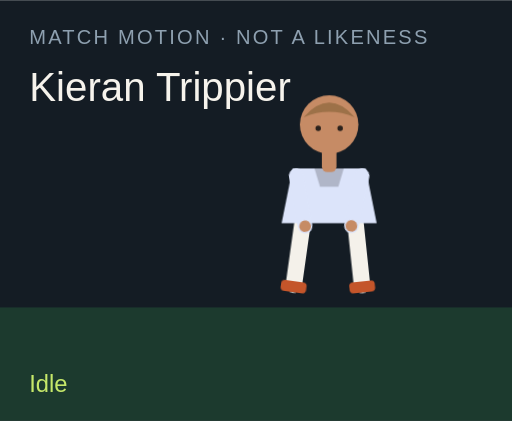
t = 0.00 s
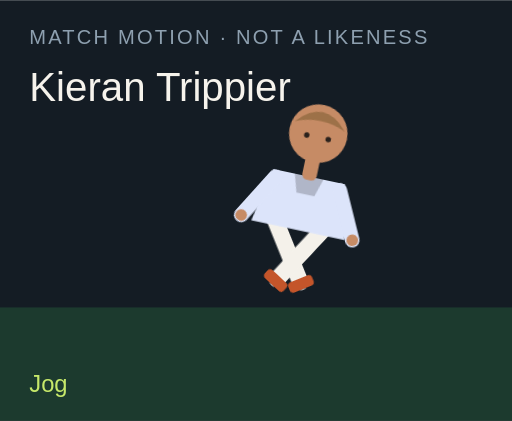
t = 1.50 s
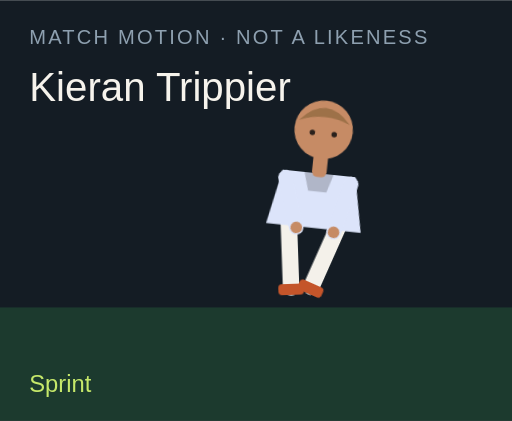
t = 3.00 s
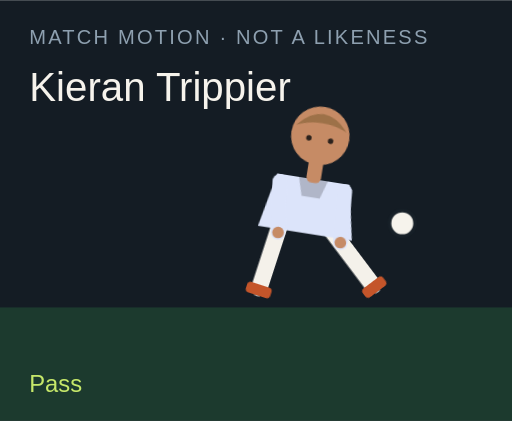
t = 4.50 s
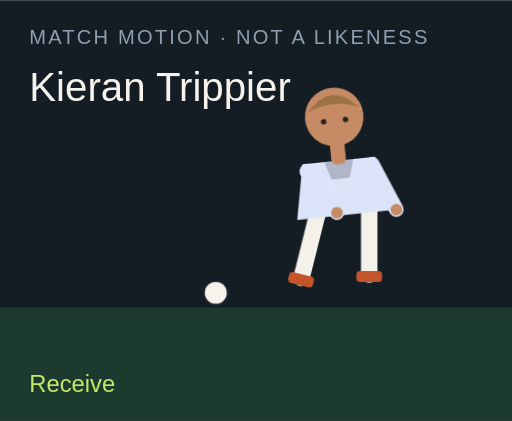
t = 6.00 s
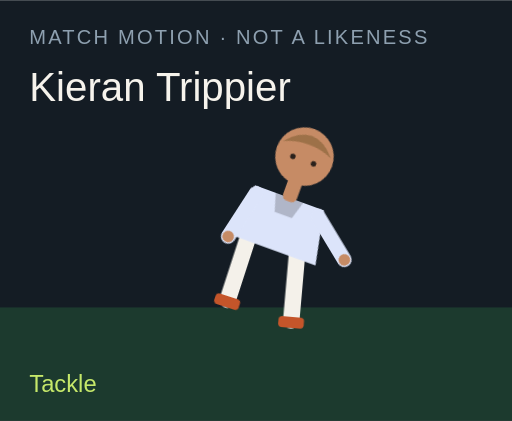
t = 7.50 s

The animated SVG that drew these frames (rendered in a browser with its animation timeline set to each time). Animation: 18 CSS @keyframes rules; one cycle of 9.00 s, repeats indefinitely.

<?xml version="1.0" encoding="UTF-8"?>
<svg xmlns="http://www.w3.org/2000/svg" viewBox="0 0 280 230" role="img">
  <style>@media (prefers-reduced-motion: reduce){animate,animateTransform{display:none}}</style>
  <rect width="280" height="230" fill="#141c24"/>
  <rect y="168" width="280" height="62" fill="#1c3a2e"/>
  <text x="16" y="24" fill="#8ea0b0" font-family="Arial,sans-serif" font-size="11" letter-spacing="1.2">MATCH MOTION · NOT A LIKENESS</text>
  <text x="16" y="55" fill="#f6f3ec" font-family="Impact,sans-serif" font-size="22">Kieran Trippier</text>
  <circle r="7" fill="#f6f3ec" stroke="#172028" stroke-width="2" id="motion-31586" cx="150" cy="160" opacity="0">
    
    
    
  </circle>
  <g transform="translate(132 40)">
    <g id="motion-31608" transform="rotate(0 48 90)">
      
      <g id="motion-31610" transform="translate(0 0)">
        
        <g transform="translate(34 78)"><g id="motion-31612" transform="rotate(8)"><path d="M0 0 V38" stroke="#f4f1ea" stroke-width="9" stroke-linecap="round"/><rect x="-7" y="36" width="14" height="6" rx="2" fill="#c4552a"/></g></g>
        <g transform="translate(62 78)"><g id="motion-31614" transform="rotate(-6)"><path d="M0 0 V38" stroke="#f4f1ea" stroke-width="9" stroke-linecap="round"/><rect x="-7" y="36" width="14" height="6" rx="2" fill="#c4552a"/></g></g>
        <path d="M28 52 h40 l6 30 H22 Z" fill="#dce4fa"/>
        <path d="M40 52 h16 l-3 10 H43 Z" fill="#000" opacity=".2"/>
        <g transform="translate(30 56)"><g id="motion-31616" transform="rotate(-10)"><path d="M0 0 V28" stroke="#dce4fa" stroke-width="8" stroke-linecap="round"/><circle cx="0" cy="28" r="3.2" fill="#c68b65"/></g></g>
        <g transform="translate(66 56)"><g id="motion-31618" transform="rotate(12)"><path d="M0 0 V28" stroke="#dce4fa" stroke-width="8" stroke-linecap="round"/><circle cx="0" cy="28" r="3.2" fill="#c68b65"/></g></g>
        <rect x="44" y="40" width="8" height="14" rx="3" fill="#c68b65"/>
        <circle cx="48" cy="28" r="16" fill="#c68b65"/>
        <path d="M34 24 Q48 8 62 24 Q48 18 34 24" fill="#9d7148"/>
        <circle cx="42" cy="30" r="1.5" fill="#2a211c"/><circle cx="54" cy="30" r="1.5" fill="#2a211c"/>
      </g>
    </g>
  </g>
  <text x="16" y="214" fill="#c6e86a" font-family="Arial,sans-serif" font-size="13" opacity="1" id="motion-31590">Idle</text><text x="16" y="214" fill="#c6e86a" font-family="Arial,sans-serif" font-size="13" opacity="0" id="motion-31592">Jog</text><text x="16" y="214" fill="#c6e86a" font-family="Arial,sans-serif" font-size="13" opacity="0" id="motion-31594">Sprint</text><text x="16" y="214" fill="#c6e86a" font-family="Arial,sans-serif" font-size="13" opacity="0" id="motion-31596">Dribble</text><text x="16" y="214" fill="#c6e86a" font-family="Arial,sans-serif" font-size="13" opacity="0" id="motion-31598">Pass</text><text x="16" y="214" fill="#c6e86a" font-family="Arial,sans-serif" font-size="13" opacity="0" id="motion-31600">Shoot</text><text x="16" y="214" fill="#c6e86a" font-family="Arial,sans-serif" font-size="13" opacity="0" id="motion-31602">Receive</text><text x="16" y="214" fill="#c6e86a" font-family="Arial,sans-serif" font-size="13" opacity="0" id="motion-31604">Tackle</text><text x="16" y="214" fill="#c6e86a" font-family="Arial,sans-serif" font-size="13" opacity="0" id="motion-31606">Point</text>
<style>@keyframes track-31587{0%{cx:150px}11.1%{cx:156px}22.2%{cx:164px}33.300000000000004%{cx:142px}44.4%{cx:190px}55.60000000000001%{cx:250px}66.7%{cx:118px}77.8%{cx:150px}88.9%{cx:150px}100%{cx:150px}}@keyframes track-31588{0%{cy:160px}11.1%{cy:158px}22.2%{cy:154px}33.300000000000004%{cy:156px}44.4%{cy:148px}55.60000000000001%{cy:96px}66.7%{cy:160px}77.8%{cy:160px}88.9%{cy:160px}100%{cy:160px}}@keyframes track-31589{0%{opacity:0}11.1%{opacity:0}22.2%{opacity:0}33.300000000000004%{opacity:1}44.4%{opacity:1}55.60000000000001%{opacity:1}66.7%{opacity:1}77.8%{opacity:0}88.9%{opacity:0}100%{opacity:0}}@keyframes track-31591{0%{opacity:1}11.1%{opacity:0}22.2%{opacity:0}33.300000000000004%{opacity:0}44.4%{opacity:0}55.60000000000001%{opacity:0}66.7%{opacity:0}77.8%{opacity:0}88.9%{opacity:0}100%{opacity:1}}@keyframes track-31593{0%{opacity:0}11.1%{opacity:1}22.2%{opacity:0}33.300000000000004%{opacity:0}44.4%{opacity:0}55.60000000000001%{opacity:0}66.7%{opacity:0}77.8%{opacity:0}88.9%{opacity:0}100%{opacity:0}}@keyframes track-31595{0%{opacity:0}11.1%{opacity:0}22.2%{opacity:1}33.300000000000004%{opacity:0}44.4%{opacity:0}55.60000000000001%{opacity:0}66.7%{opacity:0}77.8%{opacity:0}88.9%{opacity:0}100%{opacity:0}}@keyframes track-31597{0%{opacity:0}11.1%{opacity:0}22.2%{opacity:0}33.300000000000004%{opacity:1}44.4%{opacity:0}55.60000000000001%{opacity:0}66.7%{opacity:0}77.8%{opacity:0}88.9%{opacity:0}100%{opacity:0}}@keyframes track-31599{0%{opacity:0}11.1%{opacity:0}22.2%{opacity:0}33.300000000000004%{opacity:0}44.4%{opacity:1}55.60000000000001%{opacity:0}66.7%{opacity:0}77.8%{opacity:0}88.9%{opacity:0}100%{opacity:0}}@keyframes track-31601{0%{opacity:0}11.1%{opacity:0}22.2%{opacity:0}33.300000000000004%{opacity:0}44.4%{opacity:0}55.60000000000001%{opacity:1}66.7%{opacity:0}77.8%{opacity:0}88.9%{opacity:0}100%{opacity:0}}@keyframes track-31603{0%{opacity:0}11.1%{opacity:0}22.2%{opacity:0}33.300000000000004%{opacity:0}44.4%{opacity:0}55.60000000000001%{opacity:0}66.7%{opacity:1}77.8%{opacity:0}88.9%{opacity:0}100%{opacity:0}}@keyframes track-31605{0%{opacity:0}11.1%{opacity:0}22.2%{opacity:0}33.300000000000004%{opacity:0}44.4%{opacity:0}55.60000000000001%{opacity:0}66.7%{opacity:0}77.8%{opacity:1}88.9%{opacity:0}100%{opacity:0}}@keyframes track-31607{0%{opacity:0}11.1%{opacity:0}22.2%{opacity:0}33.300000000000004%{opacity:0}44.4%{opacity:0}55.60000000000001%{opacity:0}66.7%{opacity:0}77.8%{opacity:0}88.9%{opacity:1}100%{opacity:0}}@keyframes track-31609{0%{transform:rotate(0deg)}11.1%{transform:rotate(8deg)}22.2%{transform:rotate(16deg)}33.300000000000004%{transform:rotate(6deg)}44.4%{transform:rotate(4deg)}55.60000000000001%{transform:rotate(14deg)}66.7%{transform:rotate(-6deg)}77.8%{transform:rotate(34deg)}88.9%{transform:rotate(6deg)}100%{transform:rotate(0deg)}}@keyframes track-31611{0%{transform:translate(0px,0px)}11.1%{transform:translate(0px,-3px)}22.2%{transform:translate(0px,-6px)}33.300000000000004%{transform:translate(0px,-2px)}44.4%{transform:translate(0px,2px)}55.60000000000001%{transform:translate(0px,-4px)}66.7%{transform:translate(0px,1px)}77.8%{transform:translate(0px,10px)}88.9%{transform:translate(0px,-4px)}100%{transform:translate(0px,0px)}}@keyframes track-31613{0%{transform:rotate(8deg)}11.1%{transform:rotate(-26deg)}22.2%{transform:rotate(-42deg)}33.300000000000004%{transform:rotate(-8deg)}44.4%{transform:rotate(6deg)}55.60000000000001%{transform:rotate(12deg)}66.7%{transform:rotate(20deg)}77.8%{transform:rotate(-8deg)}88.9%{transform:rotate(4deg)}100%{transform:rotate(8deg)}}@keyframes track-31615{0%{transform:rotate(-6deg)}11.1%{transform:rotate(24deg)}22.2%{transform:rotate(38deg)}33.300000000000004%{transform:rotate(18deg)}44.4%{transform:rotate(-38deg)}55.60000000000001%{transform:rotate(-54deg)}66.7%{transform:rotate(6deg)}77.8%{transform:rotate(-22deg)}88.9%{transform:rotate(-8deg)}100%{transform:rotate(-6deg)}}@keyframes track-31617{0%{transform:rotate(-10deg)}11.1%{transform:rotate(24deg)}22.2%{transform:rotate(36deg)}33.300000000000004%{transform:rotate(-18deg)}44.4%{transform:rotate(10deg)}55.60000000000001%{transform:rotate(-24deg)}66.7%{transform:rotate(-30deg)}77.8%{transform:rotate(12deg)}88.9%{transform:rotate(14deg)}100%{transform:rotate(-10deg)}}@keyframes track-31619{0%{transform:rotate(12deg)}11.1%{transform:rotate(-20deg)}22.2%{transform:rotate(-32deg)}33.300000000000004%{transform:rotate(14deg)}44.4%{transform:rotate(-26deg)}55.60000000000001%{transform:rotate(18deg)}66.7%{transform:rotate(-22deg)}77.8%{transform:rotate(-6deg)}88.9%{transform:rotate(-96deg)}100%{transform:rotate(12deg)}}@media(prefers-reduced-motion:no-preference){#motion-31586{animation:track-31587 9s linear infinite both,track-31588 9s linear infinite both,track-31589 9s steps(1,end) infinite both}#motion-31590{animation:track-31591 9s steps(1,end) infinite both}#motion-31592{animation:track-31593 9s steps(1,end) infinite both}#motion-31594{animation:track-31595 9s steps(1,end) infinite both}#motion-31596{animation:track-31597 9s steps(1,end) infinite both}#motion-31598{animation:track-31599 9s steps(1,end) infinite both}#motion-31600{animation:track-31601 9s steps(1,end) infinite both}#motion-31602{animation:track-31603 9s steps(1,end) infinite both}#motion-31604{animation:track-31605 9s steps(1,end) infinite both}#motion-31606{animation:track-31607 9s steps(1,end) infinite both}#motion-31608{animation:track-31609 9s linear infinite both}#motion-31610{animation:track-31611 9s linear infinite both}#motion-31612{animation:track-31613 9s linear infinite both}#motion-31614{animation:track-31615 9s linear infinite both}#motion-31616{animation:track-31617 9s linear infinite both}#motion-31618{animation:track-31619 9s linear infinite both}}</style></svg>
